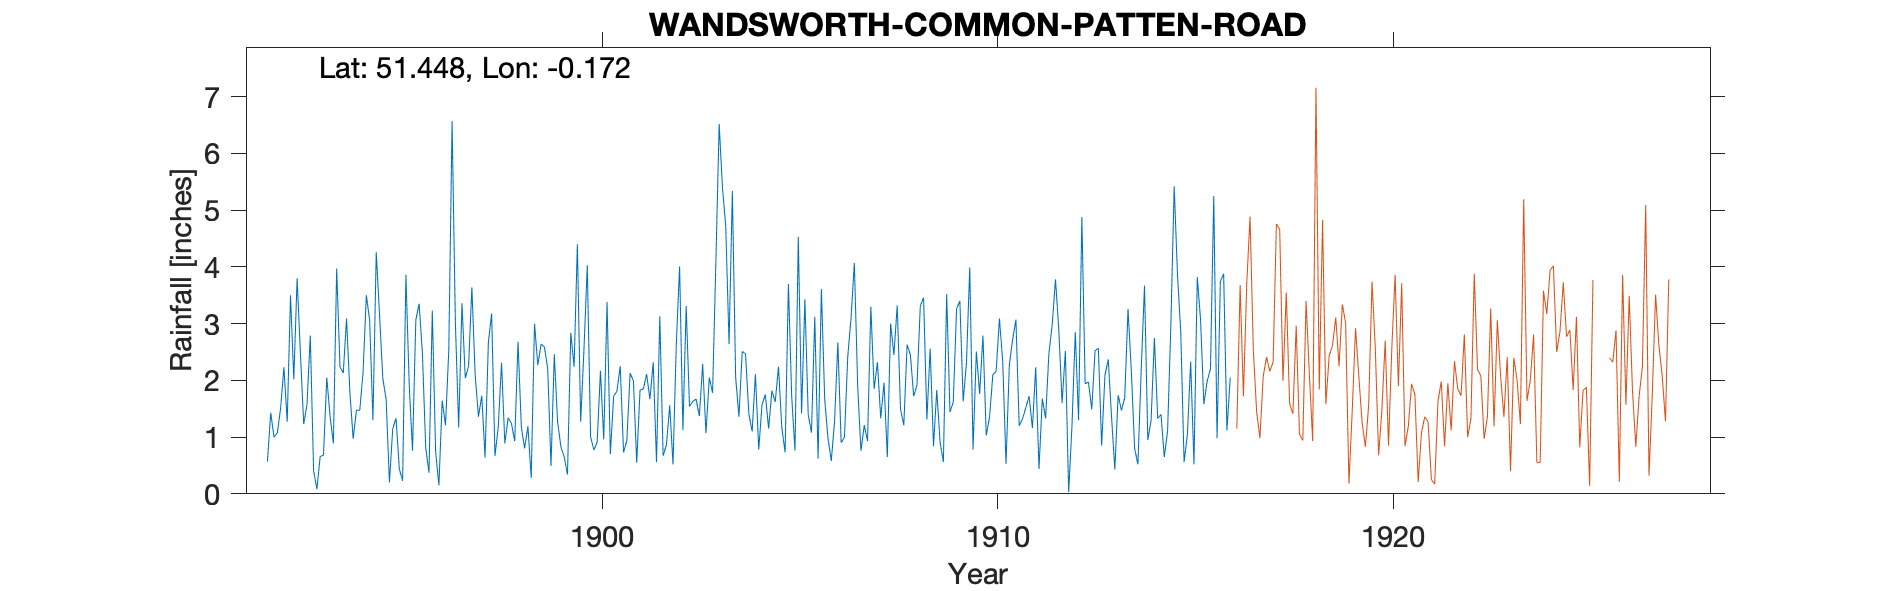

Values plotted in this chart, from the file beside it:
WANDSWORTH-COMMON-PATTEN-ROAD, , , , , , , , , , , , , , , , , , , , , , , 
Grid ref, TQ271737, Long, -0.1724, Lat, 51.45, Elevation, 100, ft., , , , , , , , , , , , , , , 
Station no, RR4444, , , , , , , , , , , , , , , , , , , , , , 
, 1890, 1891, 1892, 1893, 1894, 1895, 1896, 1897, 1898, 1899, 1900, 1901, 1902, 1903, 1904, 1905, 1906, 1907, 1908, 1909, 1910, 1911, 1912
January, , , 0.57, 1.57, 3.09, 1.67, 0.82, 2.04, 0.89, 2.59, 2.55, 0.73, 0.67, 2.29, 2.51, 1.17, 3.61, 0.76, 1.49, 0.91, 1.76, 1.2, 2.9
February, , , 1.43, 2.79, 1.8, 0.2, 0.37, 2.25, 1.34, 2.21, 4.03, 0.94, 0.86, 1.07, 2.47, 0.73, 1.68, 1.21, 1.21, 0.56, 2.79, 1.32, 1.6
March, , , 1, 0.41, 0.97, 1.15, 3.23, 3.64, 1.24, 0.49, 1.01, 2.13, 1.56, 2.05, 1.41, 3.7, 0.98, 0.93, 2.63, 3.52, 1.03, 1.52, 2.52
April, , , 1.07, 0.08, 1.48, 1.33, 0.75, 2.1, 0.93, 2.46, 0.77, 1.99, 0.52, 1.78, 1.1, 1.71, 0.58, 3.3, 2.45, 1.44, 1.35, 1.72, 0.03
May, , , 1.51, 0.66, 1.47, 0.44, 0.15, 1.36, 2.68, 1.27, 0.91, 0.55, 2.64, 4.07, 2.11, 0.76, 1.28, 1.85, 1.72, 1.62, 2.1, 1.16, 1.2
June, , , 2.23, 0.68, 2.14, 0.23, 1.64, 1.73, 1.18, 0.83, 2.17, 1.83, 4.01, 6.52, 0.78, 4.53, 2.67, 2.32, 1.92, 3.26, 2.16, 2.23, 2.85
July, , , 1.27, 2.05, 3.5, 3.86, 1.21, 0.64, 0.8, 0.65, 0.96, 1.85, 1.12, 5.4, 1.57, 1.42, 0.9, 1.33, 3.31, 3.4, 3.09, 0.44, 1.3
August, , , 3.5, 1.36, 3.06, 1.92, 2.53, 2.66, 1.19, 0.34, 3.38, 2.11, 3.31, 4.71, 1.75, 3.43, 1, 1.96, 3.46, 1.63, 2.33, 1.68, 4.88
September, , , 2.02, 0.89, 1.3, 0.76, 6.57, 3.18, 0.28, 2.84, 0.7, 1.67, 1.54, 2.64, 1.15, 1.4, 2.42, 0.65, 1.31, 2.31, 0.53, 1.33, 1.94
October, , , 3.8, 3.97, 4.26, 3.06, 3.02, 0.67, 3, 2.24, 1.72, 2.32, 1.63, 5.34, 1.82, 1.08, 3.1, 3, 2.56, 3.99, 2.27, 2.47, 1.97
November, , , 2.48, 2.24, 3.15, 3.35, 1.17, 1.17, 2.27, 4.4, 1.81, 0.56, 1.67, 2.05, 1.62, 3.12, 4.07, 2.45, 0.84, 0.78, 2.72, 2.98, 1.49
December, , , 1.23, 2.13, 2.03, 2.48, 3.36, 2.31, 2.64, 1.27, 2.25, 3.13, 1.37, 1.36, 2.24, 0.62, 1.92, 3.32, 1.83, 2.51, 3.07, 3.78, 2.52
Total, , , 22.11, 18.83, 28.25, 20.45, 24.82, 23.75, 18.44, 21.59, 22.26, 19.81, 20.9, 39.28, 20.53, 23.67, 24.21, 23.08, 24.73, 25.93, 25.2, 21.83, 25.2
NGR is Patten Road. Altitudes match. Gau…, , , , , , , , , , , , , , , , , , , , , , , 
